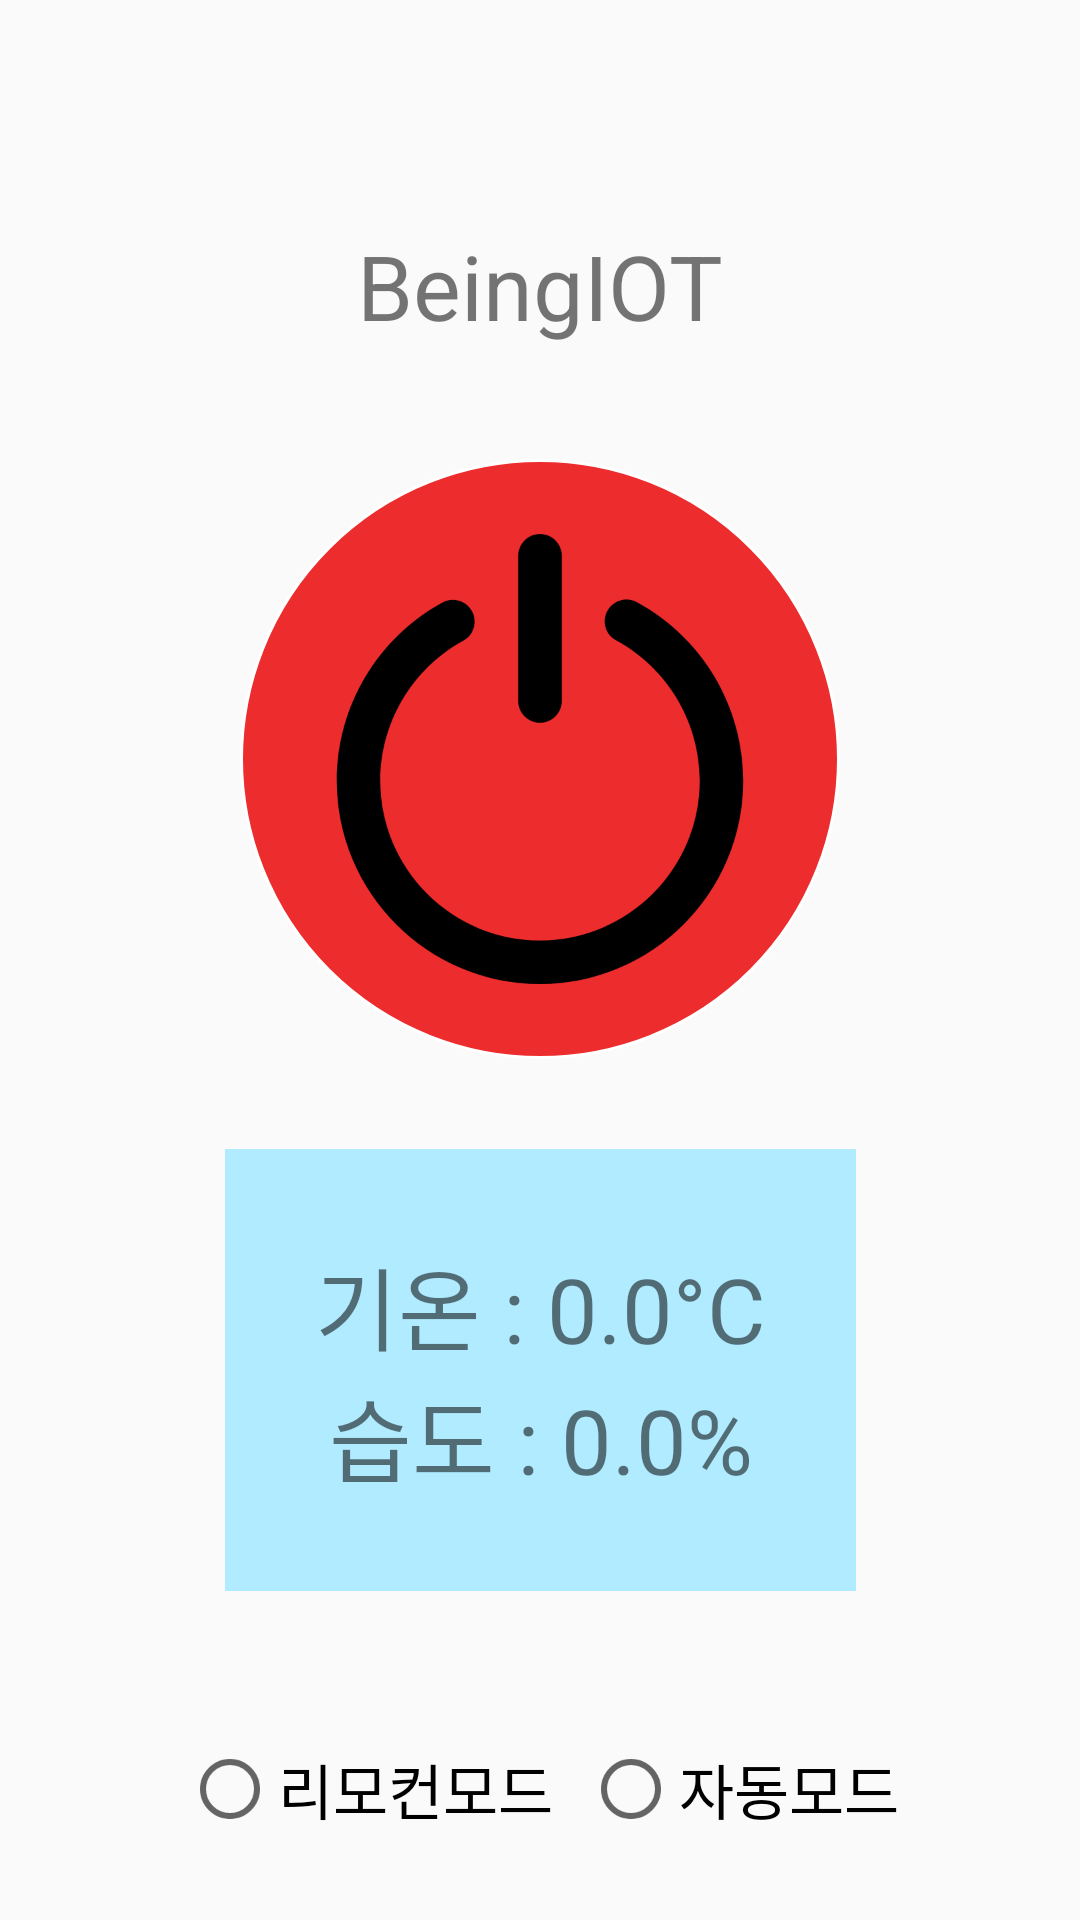

The Android layout XML behind this screen, and the referenced resources:
<!-- AndroidManifest.xml: application theme Theme.example -->
<!-- res/layout/activity_main.xml -->
<?xml version="1.0" encoding="utf-8"?>
<androidx.constraintlayout.widget.ConstraintLayout xmlns:android="http://schemas.android.com/apk/res/android"
    xmlns:app="http://schemas.android.com/apk/res-auto"
    xmlns:tools="http://schemas.android.com/tools"
    android:id="@+id/main"
    android:layout_width="match_parent"
    android:layout_height="match_parent"
    tools:context=".MainActivity">

    <ImageButton
        android:id="@+id/btnSettings"
        android:layout_width="wrap_content"
        android:layout_height="wrap_content"
        android:layout_margin="20dp"
        android:background="@color/white"
        android:scaleX="1.5"
        android:scaleY="1.5"
        android:src="@drawable/settings_24px"
        app:layout_constraintBottom_toBottomOf="@id/guideline1"
        app:layout_constraintRight_toRightOf="parent"
        app:layout_constraintTop_toTopOf="parent" />

    <TextView
        android:id="@+id/tvRoomName"
        android:layout_width="wrap_content"
        android:layout_height="wrap_content"
        android:layout_marginTop="5dp"
        android:text="@string/app_name"
        android:textSize="30sp"
        app:layout_constraintEnd_toEndOf="parent"
        app:layout_constraintStart_toStartOf="parent"
        app:layout_constraintTop_toBottomOf="@id/guideline1" />

    <androidx.constraintlayout.widget.ConstraintLayout
        android:id="@+id/contentLayout"
        android:layout_width="wrap_content"
        android:layout_height="wrap_content"
        app:layout_constraintLeft_toLeftOf="parent"
        app:layout_constraintRight_toRightOf="parent"
        app:layout_constraintTop_toBottomOf="@id/colorPowerButtonLayout"
        android:layout_marginTop="30dp"
        android:padding="30dp"
        android:background="#b0ebff">

        <TextView
            android:id="@+id/tvTemp"
            android:layout_width="wrap_content"
            android:layout_height="wrap_content"
            android:text="기온 : 0.0°C"
            android:textSize="30sp"
            app:layout_constraintBottom_toTopOf="@id/tvHumidity"
            app:layout_constraintLeft_toLeftOf="parent"
            app:layout_constraintRight_toRightOf="parent" />

        <TextView
            android:id="@+id/tvHumidity"
            android:layout_width="wrap_content"
            android:layout_height="wrap_content"
            android:text="습도 : 0.0%"
            android:textSize="30sp"
            app:layout_constraintLeft_toLeftOf="parent"
            app:layout_constraintRight_toRightOf="parent"
            app:layout_constraintTop_toBottomOf="@id/tvTemp" />

    </androidx.constraintlayout.widget.ConstraintLayout>

    <LinearLayout
        android:id="@+id/radioLayout"
        android:layout_width="wrap_content"
        android:layout_height="wrap_content"
        app:layout_constraintTop_toBottomOf="@id/contentLayout"
        app:layout_constraintEnd_toEndOf="parent"
        app:layout_constraintStart_toStartOf="parent"
        android:layout_marginTop="50dp">

        <RadioGroup
            android:id="@+id/rgMode"
            android:layout_width="wrap_content"
            android:layout_height="wrap_content"
            android:orientation="horizontal"
            app:layout_constraintBottom_toTopOf="@id/tvTemp"
            app:layout_constraintEnd_toEndOf="parent"
            app:layout_constraintStart_toStartOf="parent">

            <RadioButton
                android:id="@+id/rbRemoteMode"
                android:layout_width="wrap_content"
                android:layout_height="wrap_content"
                android:text="리모컨모드"
                android:textSize="20sp"
                android:layout_marginEnd="5dp"/>

            <RadioButton
                android:id="@+id/rbAutoMode"
                android:layout_width="wrap_content"
                android:layout_height="wrap_content"
                android:text="자동모드"
                android:textSize="20sp"
                android:layout_marginStart="5dp"/>
        </RadioGroup>
    </LinearLayout>

    <WebView
        android:id="@+id/webView"
        android:layout_width="wrap_content"
        android:layout_height="wrap_content"
        app:layout_constraintStart_toStartOf="parent"
        app:layout_constraintTop_toBottomOf="parent" />

    <androidx.constraintlayout.widget.Guideline
        android:id="@+id/guideline1"
        android:layout_width="wrap_content"
        android:layout_height="wrap_content"
        android:orientation="horizontal"
        app:layout_constraintGuide_begin="70dp" />



    <androidx.constraintlayout.widget.Guideline
        android:id="@+id/guideline2"
        android:layout_width="wrap_content"
        android:layout_height="wrap_content"
        android:orientation="horizontal"
        app:layout_constraintGuide_begin="123dp" />

    <androidx.constraintlayout.widget.ConstraintLayout
        android:layout_width="wrap_content"
        android:layout_height="wrap_content"
        android:id="@+id/colorPowerButtonLayout"
        android:layout_marginTop="30dp"
        app:layout_constraintTop_toTopOf="@id/guideline2"
        app:layout_constraintStart_toStartOf="parent"
        app:layout_constraintEnd_toEndOf="parent">

        
        <View
            android:layout_width="200dp"
            android:layout_height="200dp"
            android:background="@drawable/red_circle_button_shape"
            android:id="@+id/viewPowerButton"
            app:layout_constraintTop_toTopOf="parent"
            app:layout_constraintBottom_toBottomOf="parent"
            app:layout_constraintStart_toStartOf="parent"
            app:layout_constraintEnd_toEndOf="parent"/>

        
        <ImageView
            android:layout_width="150dp"
            android:layout_height="150dp"
            android:src="@drawable/power_button"
            android:scaleType="centerInside"
            app:layout_constraintTop_toTopOf="parent"
            app:layout_constraintBottom_toBottomOf="parent"
            app:layout_constraintStart_toStartOf="parent"
            app:layout_constraintEnd_toEndOf="parent"/>

        
        <androidx.appcompat.widget.AppCompatButton
            android:id="@+id/colorPowerButton"
            android:layout_width="200dp"
            android:layout_height="200dp"
            app:layout_constraintTop_toTopOf="parent"
            app:layout_constraintBottom_toBottomOf="parent"
            app:layout_constraintStart_toStartOf="parent"
            app:layout_constraintEnd_toEndOf="parent"
            android:background="@android:color/transparent"
            />
    </androidx.constraintlayout.widget.ConstraintLayout>

</androidx.constraintlayout.widget.ConstraintLayout>
<!-- resources referenced by this layout -->
<resources>
  <color name="white">#FFFFFFFF</color>
  <!-- drawable power_button (drawable) -->
  <vector xmlns:android="http://schemas.android.com/apk/res/android"
      android:width="800dp"
      android:height="800dp"
      android:viewportWidth="310"
      android:viewportHeight="310">
    <path
        android:pathData="M221.74,46.91c-7.28,-3.95 -16.39,-1.26 -20.34,6.02c-3.95,7.28 -1.26,16.39 6.02,20.34C242.94,92.56 265,129.63 265,170c0,60.65 -49.35,110 -110,110S45,230.65 45,170c0,-40.2 21.92,-77.19 57.21,-96.53c7.26,-3.98 9.93,-13.1 5.94,-20.36c-3.98,-7.26 -13.1,-9.93 -20.36,-5.94C42.89,71.78 15,118.84 15,170c0,77.2 62.8,140 140,140s140,-62.8 140,-140C295,118.62 266.93,71.45 221.74,46.91z"
        android:fillColor="#000000"/>
    <path
        android:pathData="M155,130c8.28,0 15,-6.72 15,-15V15c0,-8.28 -6.72,-15 -15,-15c-8.28,0 -15,6.72 -15,15v100C140,123.28 146.72,130 155,130z"
        android:fillColor="#000000"/>
  </vector>
  <!-- drawable red_circle_button_shape (drawable) -->
  <?xml version="1.0" encoding="utf-8"?>
  <shape xmlns:android="http://schemas.android.com/apk/res/android"
      android:shape="oval">
  
      <solid android:color="#ed2d2d"/>
      <stroke
          android:width="1dp"
          android:color="@color/white"/>
  
  </shape>
  <string name="app_name">BeingIOT</string>
  <style name="Theme.example" parent="Base.Theme.example" />
  <style name="Base.Theme.example" parent="Theme.AppCompat.DayNight.NoActionBar">
          
          
      </style>
</resources>
